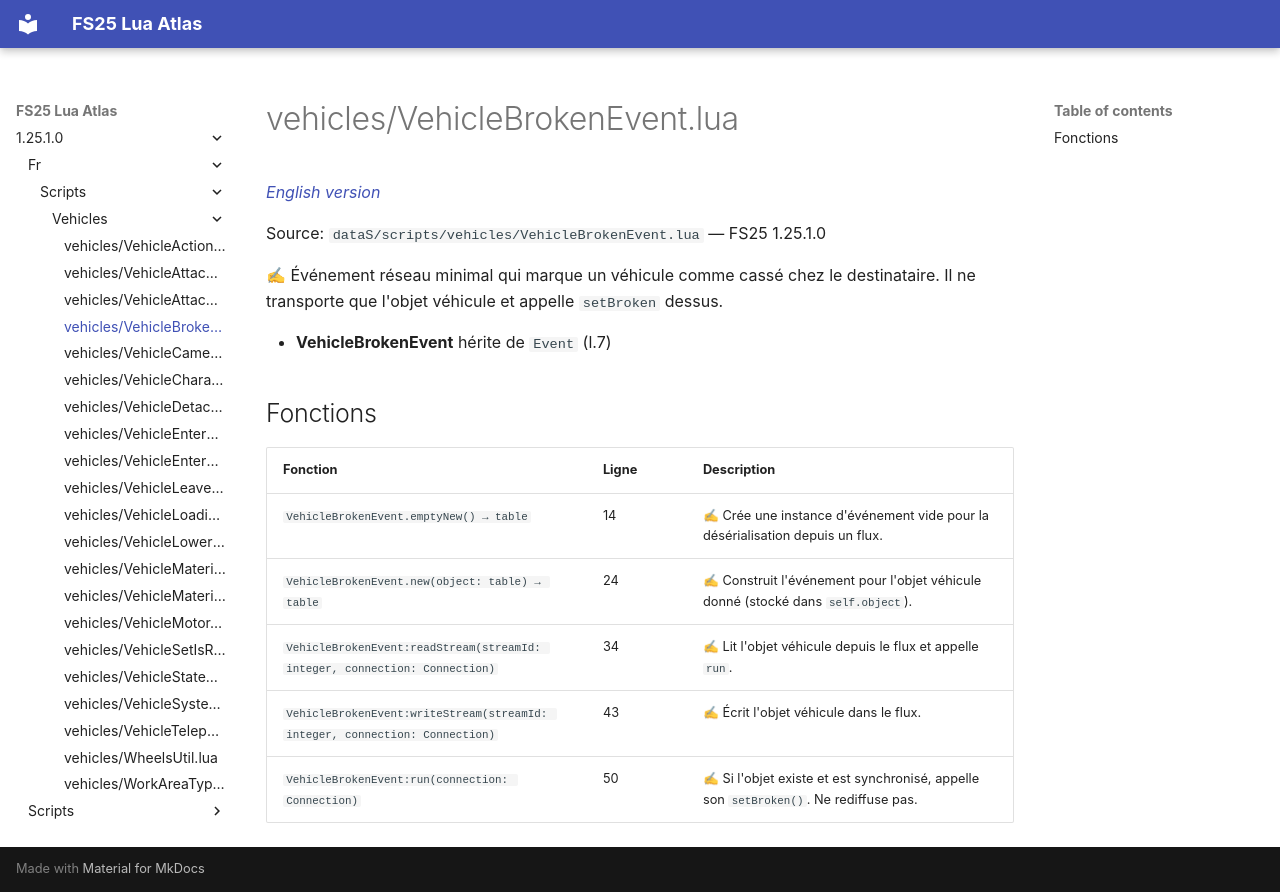

repository: Tim0219800/fs25-lua-atlas · page: 1.25.1.0/fr/scripts/vehicles/VehicleBrokenEvent.html · generator: mkdocs

# vehicles/VehicleBrokenEvent.lua

*[English version](../../../scripts/vehicles/VehicleBrokenEvent.md)*

Source: `dataS/scripts/vehicles/VehicleBrokenEvent.lua` — FS25 1.25.1.0

✍ Événement réseau minimal qui marque un véhicule comme cassé chez le destinataire. Il ne transporte que l'objet véhicule et appelle `setBroken` dessus.

- **VehicleBrokenEvent** hérite de `Event` (l.7)

## Fonctions

| Fonction | Ligne | Description |
|---|---|---|
| `VehicleBrokenEvent.emptyNew() → table` | 14 | ✍ Crée une instance d'événement vide pour la désérialisation depuis un flux. |
| `VehicleBrokenEvent.new(object: table) → table` | 24 | ✍ Construit l'événement pour l'objet véhicule donné (stocké dans `self.object`). |
| `VehicleBrokenEvent:readStream(streamId: integer, connection: Connection)` | 34 | ✍ Lit l'objet véhicule depuis le flux et appelle `run`. |
| `VehicleBrokenEvent:writeStream(streamId: integer, connection: Connection)` | 43 | ✍ Écrit l'objet véhicule dans le flux. |
| `VehicleBrokenEvent:run(connection: Connection)` | 50 | ✍ Si l'objet existe et est synchronisé, appelle son `setBroken()`. Ne rediffuse pas. |
